Run: headless pygame with SDL's dummy video driver; simulated clock (each Clock.tick advances the game by its frame time, no real sleeping); random seed 0; keys injected as events and as key.get_pressed() state; no mouse input.
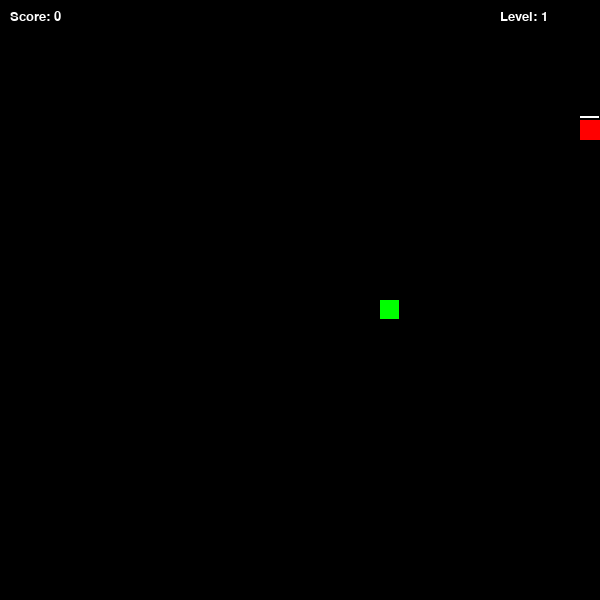
Frame 1 of 4 · flips 1–60 · no input
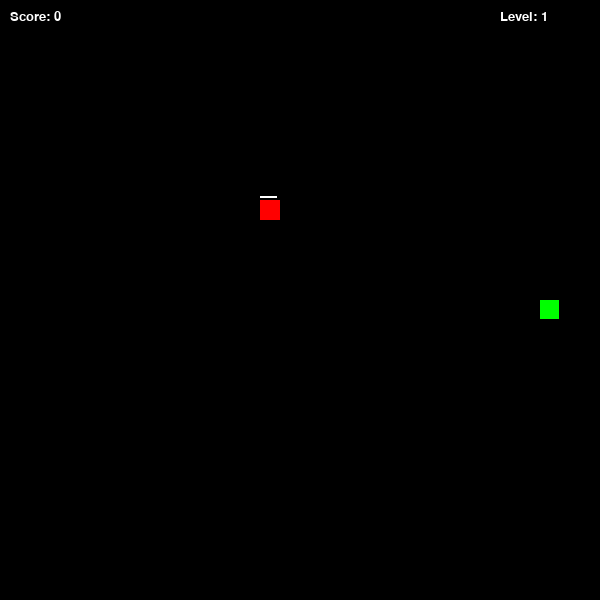
Frame 2 of 4 · flips 61–180 · tapped SPACE, RETURN · held RIGHT (→), D
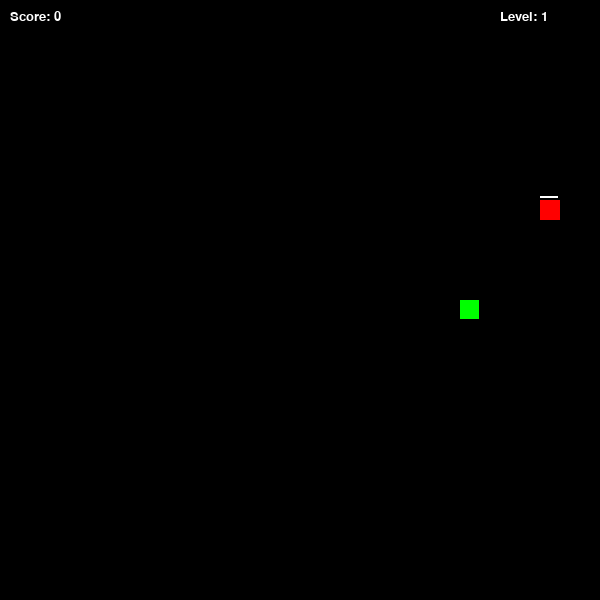
Frame 3 of 4 · flips 181–300 · held DOWN (↓), S
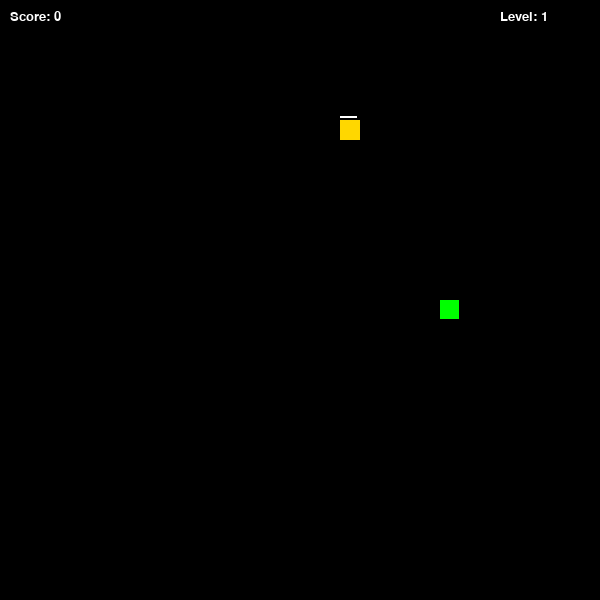
Frame 4 of 4 · flips 301–420 · held LEFT (←), A, UP (↑), W

The pygame program that drew these frames:

import pygame
import random
import sys


pygame.init()


WIDTH, HEIGHT = 600, 600
BLOCK_SIZE = 20
FPS = 10


WHITE = (255, 255, 255)
BLACK = (0, 0, 0)
RED = (255, 0, 0)
GOLD = (255, 215, 0)
GREEN = (0, 255, 0)
BLUE = (0, 0, 255)

screen = pygame.display.set_mode((WIDTH, HEIGHT))
pygame.display.set_caption("Snake")
clock = pygame.time.Clock()

font_small = pygame.font.SysFont("Verdana", 20)

class Snake:
    def __init__(self):
        self.body = [(WIDTH // 2, HEIGHT // 2)]
        self.direction = pygame.K_RIGHT
        self.new_blocks = 0 # Сколько блоков нужно добавить (для разного веса)

    def move(self):
        head_x, head_y = self.body[0]
        if self.direction == pygame.K_RIGHT: head_x += BLOCK_SIZE
        elif self.direction == pygame.K_LEFT: head_x -= BLOCK_SIZE
        elif self.direction == pygame.K_UP: head_y -= BLOCK_SIZE
        elif self.direction == pygame.K_DOWN: head_y += BLOCK_SIZE

        new_head = (head_x, head_y)
        self.body.insert(0, new_head)
        
        # Если в запасе есть блоки (от съеденной еды), не удаляем хвост
        if self.new_blocks > 0:
            self.new_blocks -= 1
        else:
            self.body.pop()

    def check_collision(self):
        head = self.body[0]
        if head[0] < 0 or head[0] >= WIDTH or head[1] < 0 or head[1] >= HEIGHT:
            return True
        if head in self.body[1:]:
            return True
        return False

class Food:
    def __init__(self, snake_body):
        self.spawn(snake_body)

    def spawn(self, snake_body):
        # Генерируем случайную позицию, не занятую змейкой
        while True:
            self.x = random.randrange(0, WIDTH, BLOCK_SIZE)
            self.y = random.randrange(0, HEIGHT, BLOCK_SIZE)
            if (self.x, self.y) not in snake_body:
                break
        
        # Рандомный вес: 70% обычная (1 блок), 30% золотая (3 блока)
        if random.random() < 0.7:
            self.weight = 1
            self.color = RED
            self.timer = 100 # Обычная еда живет дольше
        else:
            self.weight = 3
            self.color = GOLD
            self.timer = 50  # Золотая еда исчезает быстро (50 кадров)

    def update(self, snake_body):
        # Уменьшаем таймер. Если он вышел — спавним новую еду
        self.timer -= 1
        if self.timer <= 0:
            self.spawn(snake_body)

    def draw(self):
        rect = pygame.Rect(self.x, self.y, BLOCK_SIZE, BLOCK_SIZE)
        pygame.draw.rect(screen, self.color, rect)
        
        # Визуальный индикатор таймера (тонкая полоска сверху еды)
        timer_width = (self.timer / 100) * BLOCK_SIZE if self.weight == 1 else (self.timer / 50) * BLOCK_SIZE
        pygame.draw.rect(screen, WHITE, (self.x, self.y - 4, timer_width, 2))

def main():
    snake = Snake()
    food = Food(snake.body)
    
    score = 0
    level = 1
    current_fps = FPS

    while True:
        screen.fill(BLACK)

        for event in pygame.event.get():
            if event.type == pygame.QUIT:
                pygame.quit()
                sys.exit()
            if event.type == pygame.KEYDOWN:
                if event.key == pygame.K_UP and snake.direction != pygame.K_DOWN:
                    snake.direction = pygame.K_UP
                elif event.key == pygame.K_DOWN and snake.direction != pygame.K_UP:
                    snake.direction = pygame.K_DOWN
                elif event.key == pygame.K_LEFT and snake.direction != pygame.K_RIGHT:
                    snake.direction = pygame.K_LEFT
                elif event.key == pygame.K_RIGHT and snake.direction != pygame.K_LEFT:
                    snake.direction = pygame.K_RIGHT

        snake.move()

        # Проверка съедения
        if snake.body[0] == (food.x, food.y):
            score += food.weight
            snake.new_blocks += food.weight # Добавляем сегменты согласно весу
            
            # Повышение уровня за каждые 3 очков
            if score // 3 >= level:
                level += 1
                current_fps += 1
            
            food.spawn(snake.body)
        else:
            # Если еду не съели, обновляем её таймер жизни
            food.update(snake.body)

        if snake.check_collision():
            return # Выход в начало main (рестарт)

        # Отрисовка
        food.draw()
        for i, block in enumerate(snake.body):
            color = GREEN if i == 0 else BLUE
            pygame.draw.rect(screen, color, (block[0], block[1], BLOCK_SIZE - 1, BLOCK_SIZE - 1))

        # Статистика
        score_text = font_small.render(f"Score: {score}", True, WHITE)
        level_text = font_small.render(f"Level: {level}", True, WHITE)
        screen.blit(score_text, (10, 10))
        screen.blit(level_text, (WIDTH - 100, 10))

        pygame.display.update()
        clock.tick(current_fps)

if __name__ == "__main__":
    while True:
        main()
